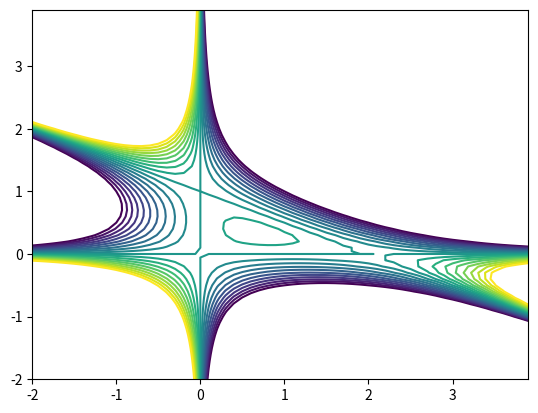

Write the Python code that produced this figure.
import numpy as np
import matplotlib.pyplot as plt

x = np.arange(-2, 4, 0.1)
y = np.arange(-2, 4, 0.1)

X, Y = np.meshgrid(x, y)
Z = X*Y*(2 - X - 2*Y)

p = plt.contour(X, Y, Z, np.arange(-1, 1, 0.1))
plt.rc('figure', figsize=(10,10))
plt.savefig('maths-E10Q8-contour')
plt.show()